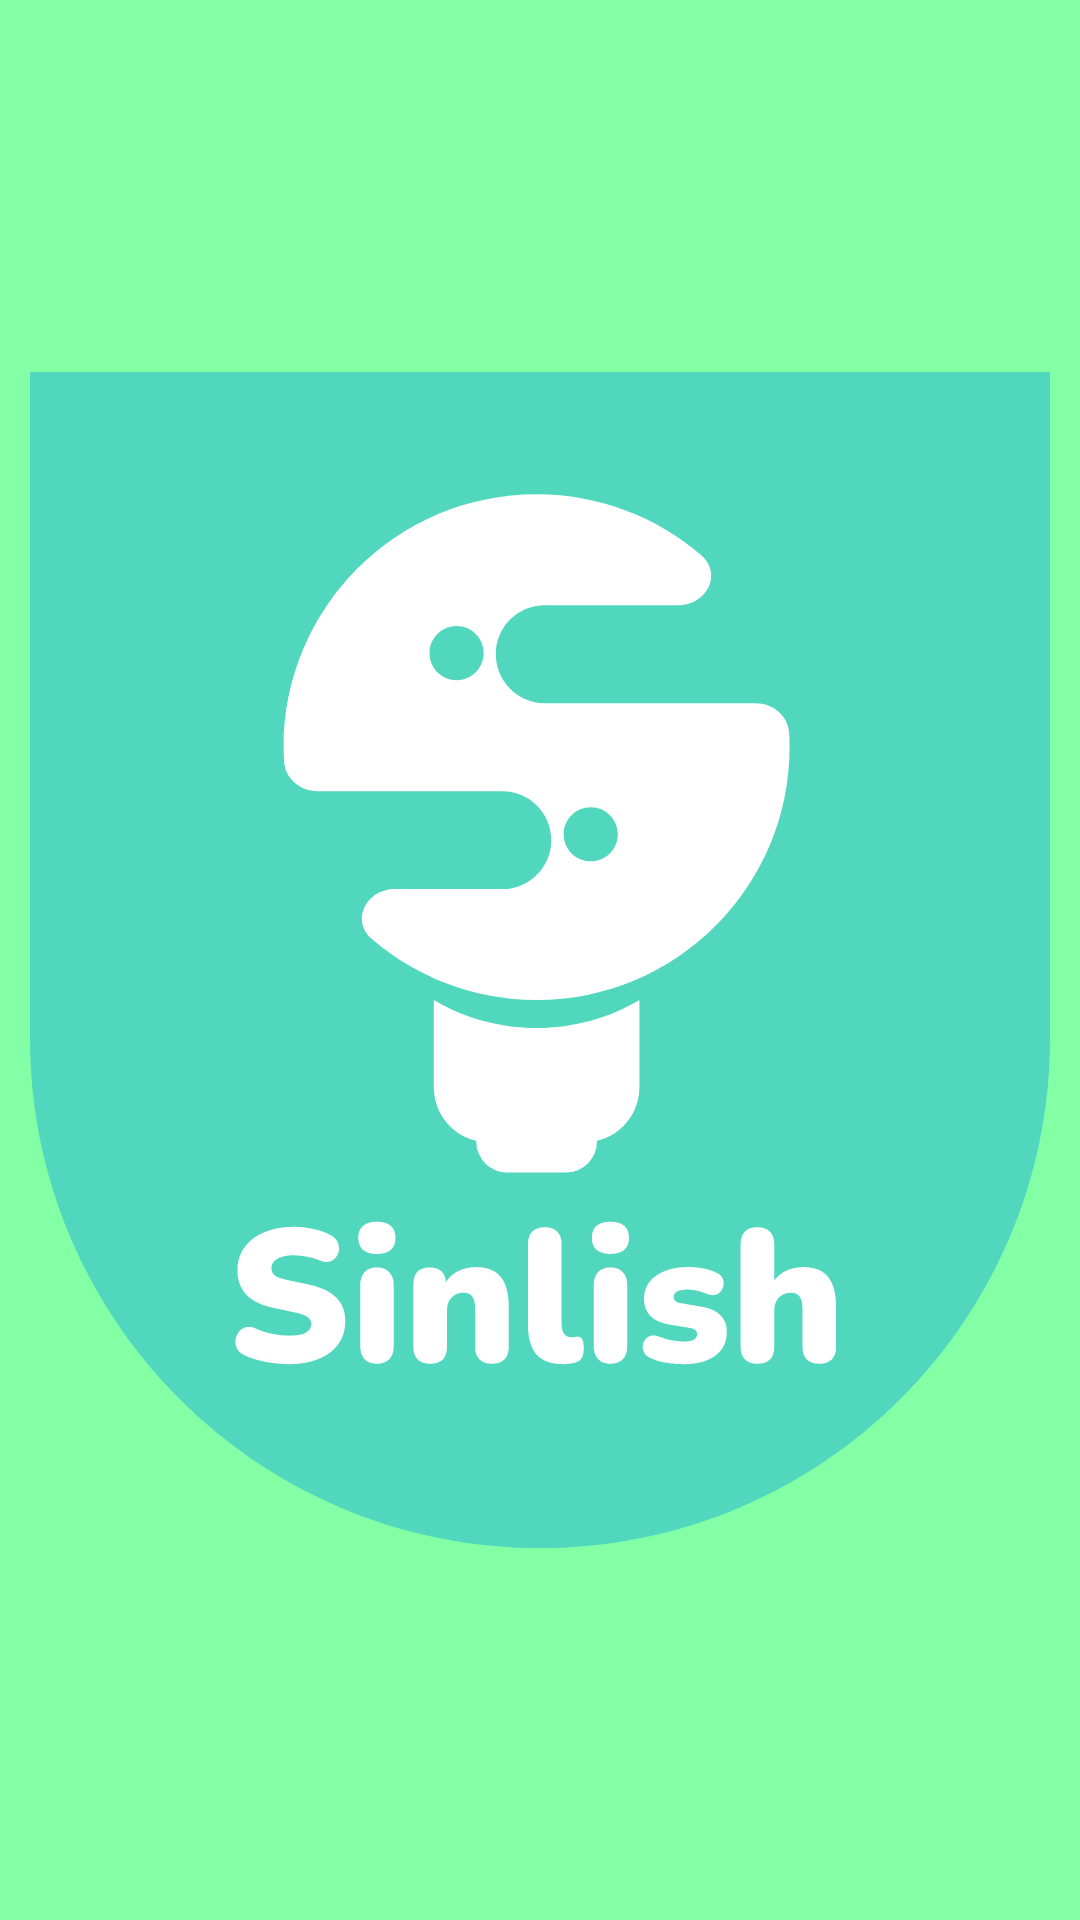

Produce the Android XML layout that renders to this screen, including the resource entries it uses.
<!-- AndroidManifest.xml: application theme Theme.Sinlish -->
<!-- res/layout/activity_splash.xml -->
<?xml version="1.0" encoding="utf-8"?>
<androidx.constraintlayout.widget.ConstraintLayout xmlns:android="http://schemas.android.com/apk/res/android"
    xmlns:app="http://schemas.android.com/apk/res-auto"
    xmlns:tools="http://schemas.android.com/tools"
    android:layout_width="match_parent"
    android:layout_height="match_parent"
    tools:context=".SplashScreen"
    android:background="@color/green">

    <ImageView
        android:id="@+id/imageView"
        android:layout_width="340dp"
        android:layout_height="466dp"
        app:layout_constraintBottom_toBottomOf="parent"
        app:layout_constraintEnd_toEndOf="parent"
        app:layout_constraintStart_toStartOf="parent"
        app:layout_constraintTop_toTopOf="parent"
        app:srcCompat="@drawable/logo"/>
</androidx.constraintlayout.widget.ConstraintLayout>
<!-- resources referenced by this layout -->
<resources>
  <color name="green">#FF83FFA5</color>
  <!-- drawable logo: png bitmap (drawable, 18948 bytes) -->
  <style name="Theme.Sinlish" parent="Theme.MaterialComponents.DayNight.DarkActionBar">
          
          <item name="colorPrimary">@color/purple_500</item>
          <item name="colorPrimaryVariant">@color/purple_700</item>
          <item name="colorOnPrimary">@color/white</item>
          
          <item name="colorSecondary">@color/teal_200</item>
          <item name="colorSecondaryVariant">@color/teal_700</item>
          <item name="colorOnSecondary">@color/black</item>
          
          <item name="android:statusBarColor">?attr/colorPrimaryVariant</item>
          
      </style>
  <color name="purple_500">#FF6200EE</color>
  <color name="purple_700">#FF3700B3</color>
  <color name="white">#FFFFFFFF</color>
  <color name="teal_200">#FF03DAC5</color>
  <color name="teal_700">#FF018786</color>
  <color name="black">#FF000000</color>
</resources>
